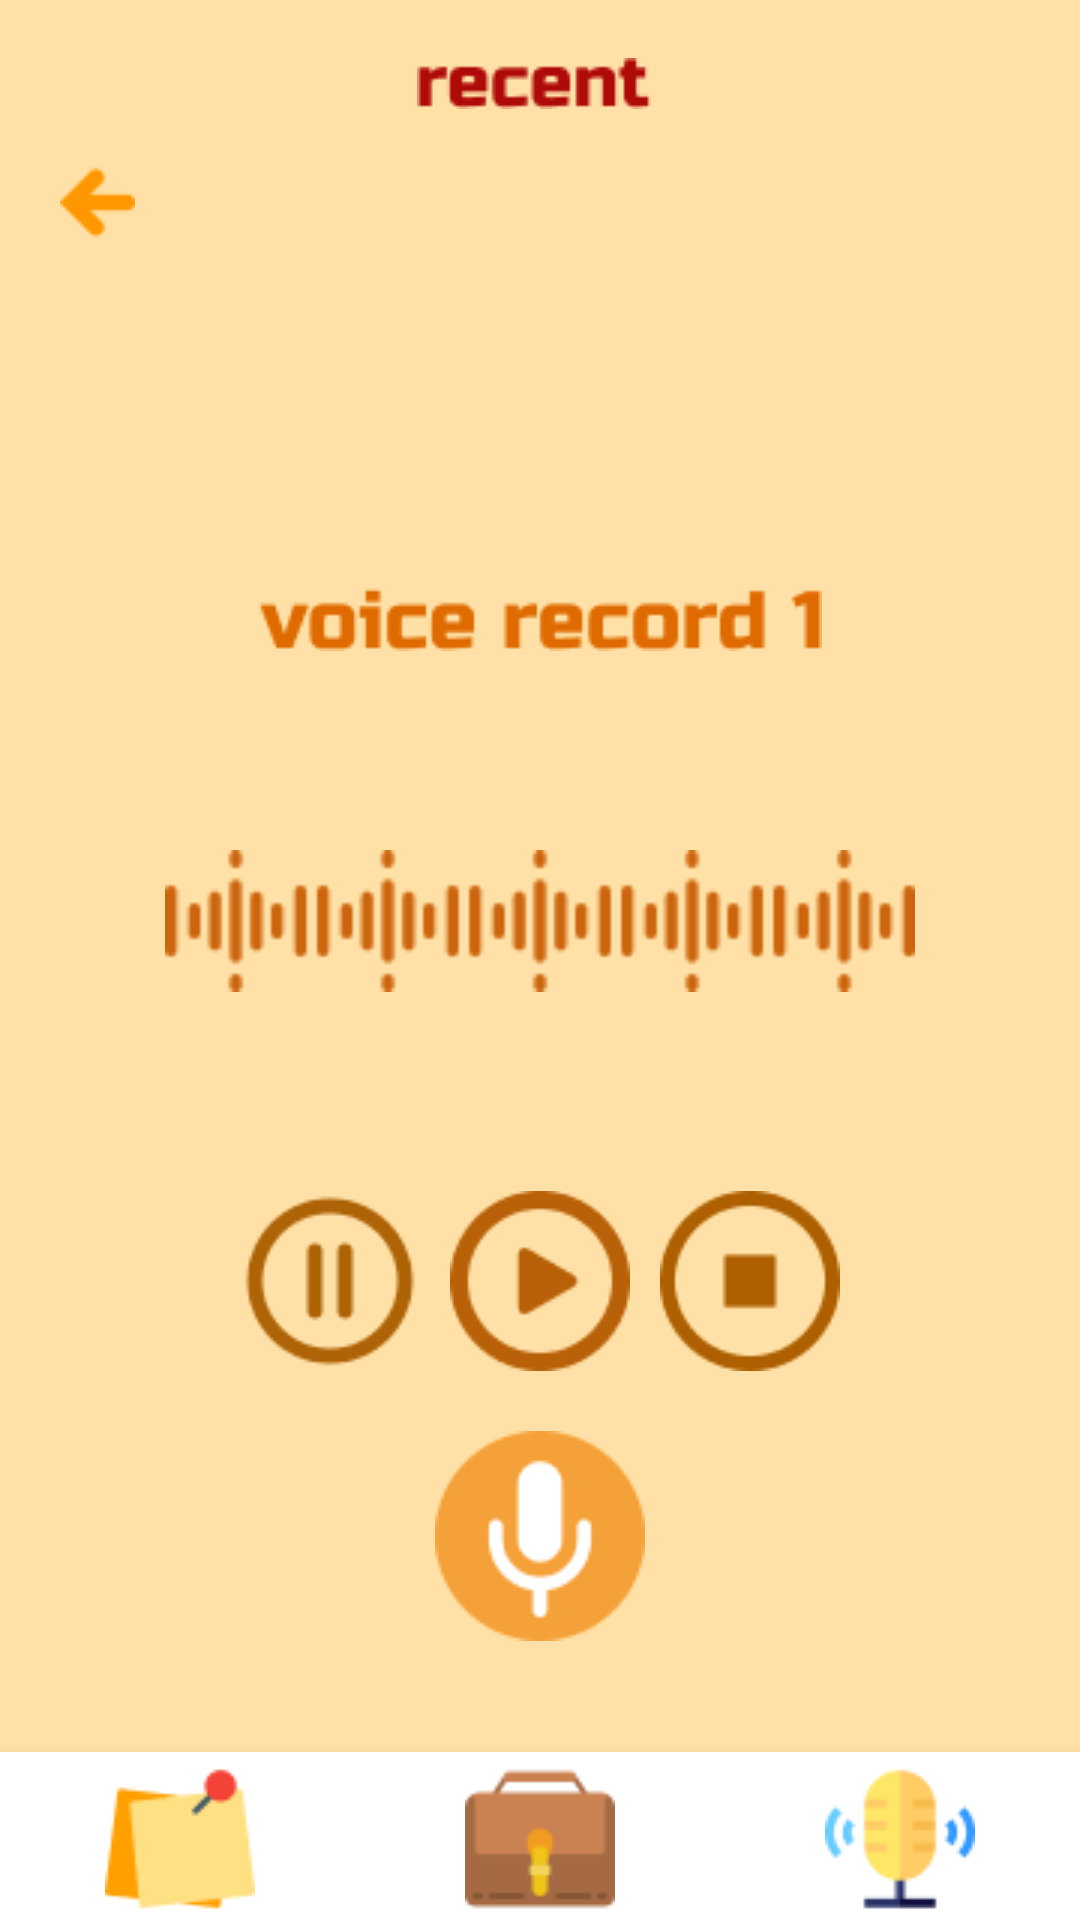

Write the Android layout XML for this screen, with the resource values it uses.
<!-- AndroidManifest.xml: application theme Theme.InvestigationManagement -->
<!-- res/layout/activity_new_voice.xml -->
<?xml version="1.0" encoding="utf-8"?>
<androidx.constraintlayout.widget.ConstraintLayout xmlns:android="http://schemas.android.com/apk/res/android"
    xmlns:app="http://schemas.android.com/apk/res-auto"
    xmlns:tools="http://schemas.android.com/tools"
    android:layout_width="match_parent"
    android:layout_height="match_parent"
    tools:context=".NewVoiceActivity"
    android:background="@color/bejeviy">

    <androidx.appcompat.widget.Toolbar
        android:id="@+id/toolbar"
        android:layout_width="match_parent"
        android:layout_height="wrap_content"
        app:layout_constraintEnd_toEndOf="parent"
        app:layout_constraintStart_toStartOf="parent"
        app:layout_constraintTop_toTopOf="parent">

        <ImageView
            android:layout_width="match_parent"
            android:layout_height="match_parent"
            android:layout_marginEnd="@dimen/sp20"
            android:contentDescription="@string/description"
            android:src="@drawable/recent" />

    </androidx.appcompat.widget.Toolbar>

    <ImageView
        android:layout_width="wrap_content"
        android:layout_height="wrap_content"
        android:src="@drawable/back"
        android:contentDescription="@string/description"
        app:layout_constraintStart_toStartOf="parent"
        app:layout_constraintTop_toTopOf="parent"
        android:layout_marginTop="55dp"
        android:layout_marginStart="@dimen/sp20">

    </ImageView>


    <LinearLayout
        android:layout_width="350dp"
        android:layout_height="500dp"
        app:layout_constraintEnd_toEndOf="parent"
        app:layout_constraintStart_toStartOf="parent"
        app:layout_constraintTop_toBottomOf="@+id/toolbar"
        android:background="@drawable/shape_white"
        android:orientation="vertical"
        android:gravity="center_horizontal"
        android:layout_marginTop="40dp">

        <ImageView
            android:layout_width="wrap_content"
            android:layout_height="wrap_content"
            android:src="@drawable/voicerecord1"
            android:contentDescription="@string/description"
            android:layout_marginTop="100dp"/>

        <ImageView
            android:layout_width="250dp"
            android:layout_height="100dp"
            android:src="@drawable/voice"
            android:contentDescription="@string/description"
            android:layout_marginVertical="40dp"/>

        <LinearLayout
            android:layout_width="wrap_content"
            android:layout_height="wrap_content"
            android:orientation="horizontal">

            <ImageView
                android:layout_width="wrap_content"
                android:layout_height="wrap_content"
                android:src="@drawable/pause"
                android:contentDescription="@string/description" />

            <ImageView
                android:layout_width="wrap_content"
                android:layout_height="wrap_content"
                android:src="@drawable/play"
                android:contentDescription="@string/description"
                android:layout_marginHorizontal="10dp"/>

            <ImageView
                android:layout_width="wrap_content"
                android:layout_height="wrap_content"
                android:src="@drawable/stop"
                android:contentDescription="@string/description" />

        </LinearLayout>

        <ImageView
            android:layout_width="wrap_content"
            android:layout_height="wrap_content"
            android:src="@drawable/micro"
            android:contentDescription="@string/description"
            android:layout_marginTop="@dimen/sp20">

        </ImageView>


    </LinearLayout>

    <com.google.android.material.bottomnavigation.BottomNavigationView
        android:layout_width="match_parent"
        android:layout_height="wrap_content"
        app:layout_constraintBottom_toBottomOf="parent"
        app:layout_constraintEnd_toEndOf="parent"
        app:layout_constraintStart_toStartOf="parent">

        <LinearLayout
            android:layout_width="match_parent"
            android:layout_height="match_parent"
            android:gravity="center"
            android:layout_marginTop="2dp">

            <ImageView
                android:layout_width="wrap_content"
                android:layout_height="wrap_content"
                android:src="@drawable/post"
                android:contentDescription="@string/description" />

            <ImageView
                android:layout_width="wrap_content"
                android:layout_height="wrap_content"
                android:src="@drawable/work"
                android:contentDescription="@string/description"
                android:layout_marginHorizontal="70dp"/>

            <ImageView
                android:layout_width="wrap_content"
                android:layout_height="wrap_content"
                android:src="@drawable/voice_control"
                android:contentDescription="@string/description" />

        </LinearLayout>

    </com.google.android.material.bottomnavigation.BottomNavigationView>

</androidx.constraintlayout.widget.ConstraintLayout>
<!-- resources referenced by this layout -->
<resources>
  <color name="bejeviy">#FFE1A7</color>
  <dimen name="sp20">20sp</dimen>
  <!-- drawable back: png bitmap (drawable, 467 bytes) -->
  <!-- drawable micro: png bitmap (drawable, 2611 bytes) -->
  <!-- drawable pause: png bitmap (drawable, 2466 bytes) -->
  <!-- drawable play: png bitmap (drawable, 2603 bytes) -->
  <!-- drawable post: png bitmap (drawable, 1413 bytes) -->
  <!-- drawable recent: png bitmap (drawable, 975 bytes) -->
  <!-- drawable stop: png bitmap (drawable, 2193 bytes) -->
  <!-- drawable voice: png bitmap (drawable, 1116 bytes) -->
  <!-- drawable voice_control: png bitmap (drawable, 1675 bytes) -->
  <!-- drawable voicerecord1: png bitmap (drawable, 1775 bytes) -->
  <!-- drawable work: png bitmap (drawable, 1209 bytes) -->
  <string name="description">description</string>
  <style name="Theme.InvestigationManagement" parent="Theme.MaterialComponents.DayNight.DarkActionBar">
          
          <item name="colorPrimary">@color/purple_500</item>
          <item name="colorPrimaryVariant">@color/orr</item>
          <item name="colorOnPrimary">@color/white</item>
          
          <item name="colorSecondary">@color/teal_200</item>
          <item name="colorSecondaryVariant">@color/teal_700</item>
          <item name="colorOnSecondary">@color/black</item>
          
          <item name="android:statusBarColor" tools:targetApi="l">?attr/colorPrimaryVariant</item>
          
      </style>
  <color name="purple_500">#FF7A00</color>
  <color name="orr">#FF3700B3</color>
  <color name="white">#FFFFFFFF</color>
  <color name="teal_200">#FF03DAC5</color>
  <color name="teal_700">#FF018786</color>
  <color name="black">#FF000000</color>
</resources>
